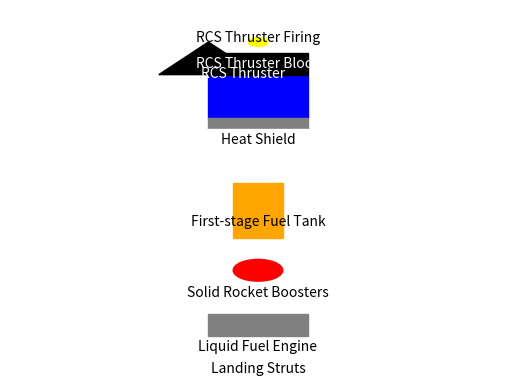

Source code (Python):
import matplotlib.pyplot as plt

def draw_rocket():
    fig, ax = plt.subplots()

    # Draw the rocket components
    ax.add_patch(plt.Rectangle((0.4, 0), 0.2, 0.2, fill=True, color='blue'))  # Mk1 Command Pod
    ax.add_patch(plt.Rectangle((0.4, -0.05), 0.2, 0.05, fill=True, color='gray'))  # Heat Shield
    ax.add_patch(plt.Rectangle((0.4, -0.3), 0.2, 0.25, fill=True, color='white'))  # First-stage Fuel Tank
    ax.add_patch(plt.Rectangle((0.45, -0.55), 0.1, 0.25, fill=True, color='orange'))  # Solid Rocket Boosters
    ax.add_patch(plt.Circle((0.5, -0.7), 0.05, fill=True, color='red'))  # Liquid Fuel Engine
    ax.add_patch(plt.Rectangle((0.4, -1.0), 0.2, 0.1, fill=True, color='gray'))  # Landing Struts
    ax.add_patch(plt.Rectangle((0.4, 0.2), 0.2, 0.1, fill=True, color='black'))  # RCS Thruster Block
    ax.add_patch(plt.Polygon([[0.3, 0.2], [0.5, 0.2], [0.4, 0.35]], fill=True, color='black'))  # RCS Thruster
    ax.add_patch(plt.Circle((0.5, 0.35), 0.02, fill=True, color='yellow'))  # RCS Thruster Firing

    # Label the rocket components
    ax.text(0.5, 0.4, 'Mk1 Command Pod', ha='center', va='center', color='white')
    ax.text(0.5, -0.1, 'Heat Shield', ha='center', va='center', color='black')
    ax.text(0.5, -0.475, 'First-stage Fuel Tank', ha='center', va='center', color='black')
    ax.text(0.5, -0.8, 'Solid Rocket Boosters', ha='center', va='center', color='black')
    ax.text(0.5, -1.05, 'Liquid Fuel Engine', ha='center', va='center', color='black')
    ax.text(0.5, -1.15, 'Landing Struts', ha='center', va='center', color='black')
    ax.text(0.5, 0.25, 'RCS Thruster Block', ha='center', va='center', color='white')
    ax.text(0.47, 0.205, 'RCS Thruster', ha='center', va='center', color='white')
    ax.text(0.5, 0.37, 'RCS Thruster Firing', ha='center', va='center', color='black')

    # Set plot limits and remove axis
    ax.set_xlim(0, 1)
    ax.set_ylim(-1.2, 0.5)
    ax.axis('off')

    plt.show()

if __name__ == "__main__":
    draw_rocket()
    